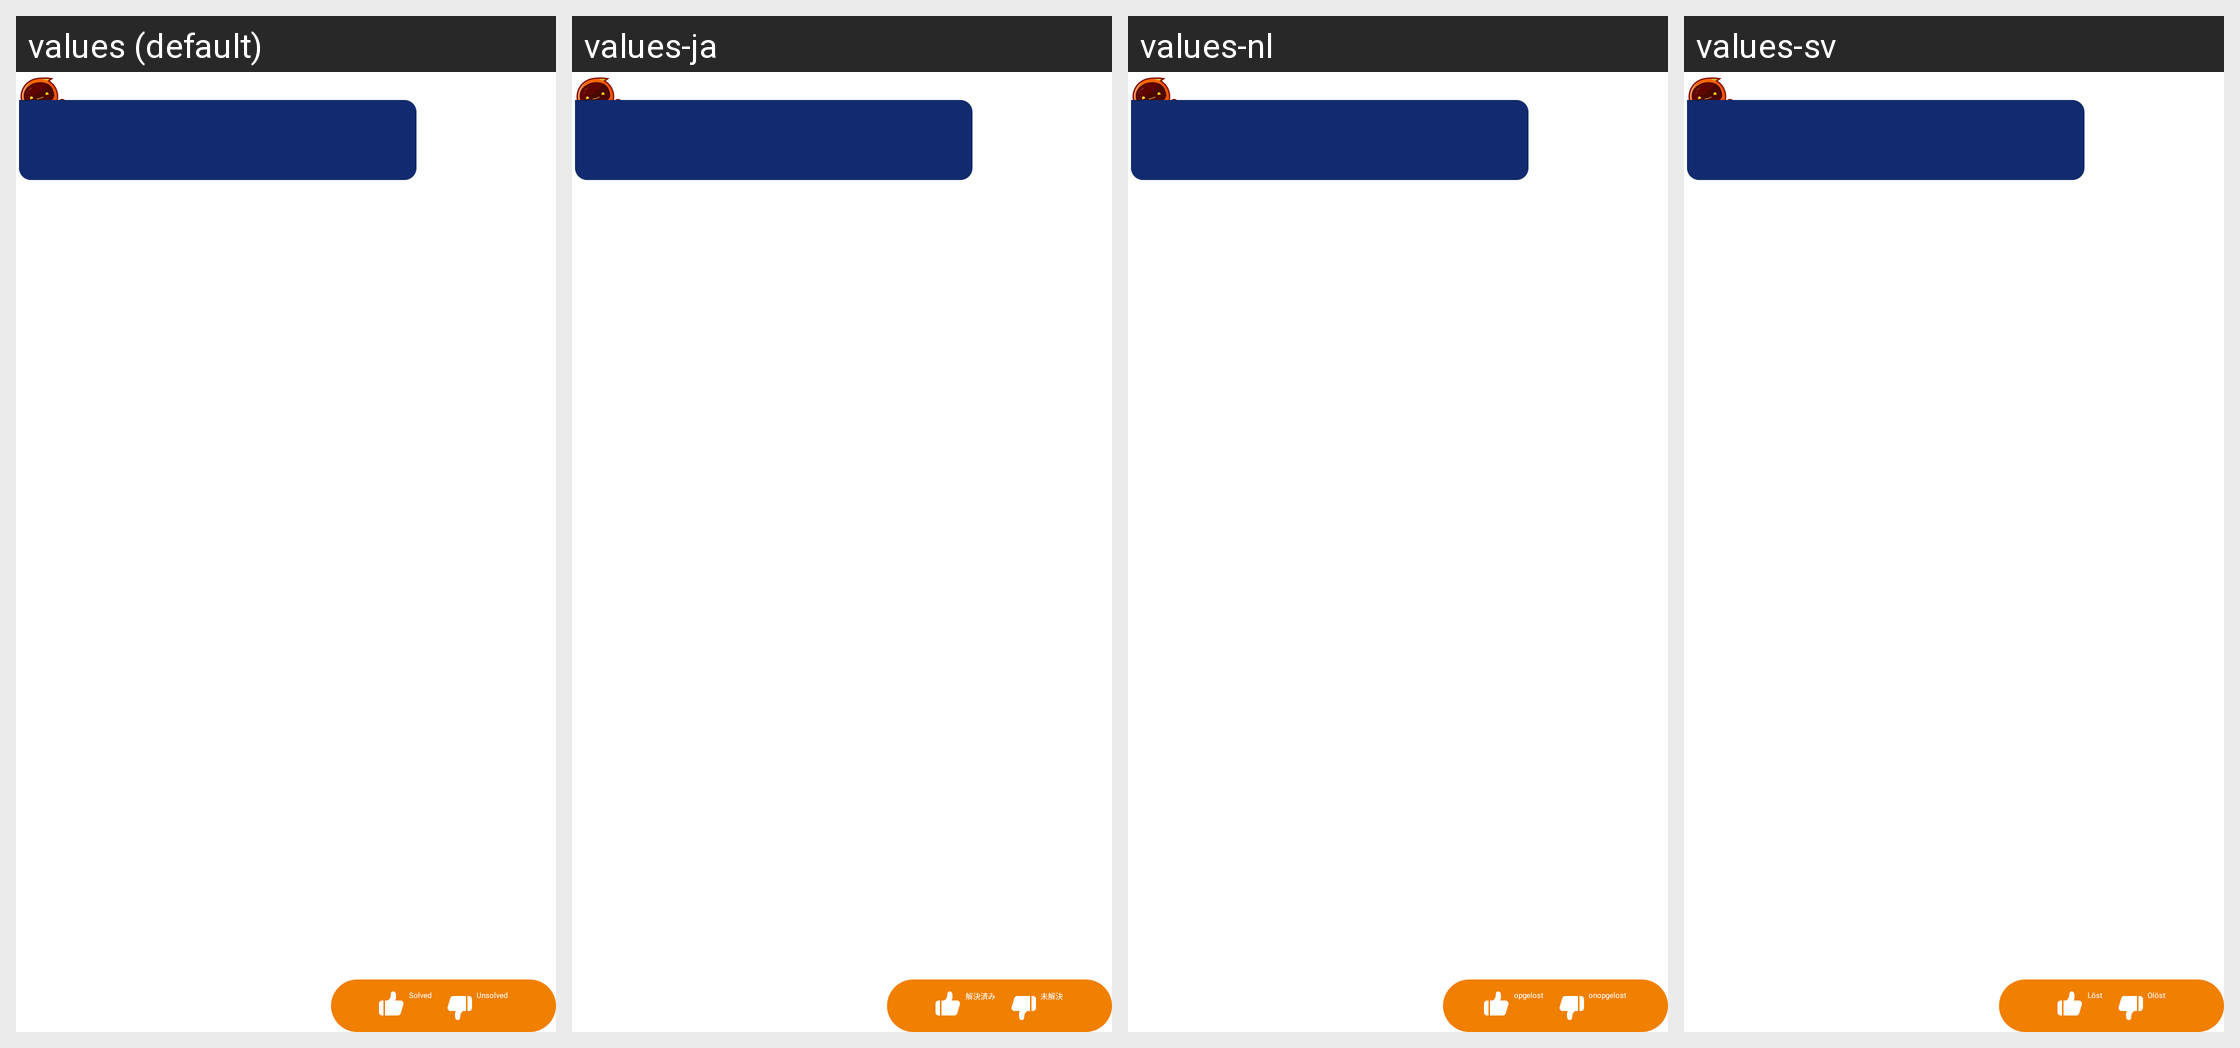

Locale-by-locale string values for the Android screen shown in this grid:
Android screen res/layout/my_module_talk_item_left5.xml rendered under 4 locales, left to right: values (default), values-ja, values-nl, values-sv. Device: Nexus 5 (rendered at 1080×1920; each locale shown at half size, 540×960, under a caption strip naming it); theme AppTheme_1.
Other locales in the repository, not shown: values-af, values-ar, values-bs, values-ca, values-cs, values-da, values-de, values-de-rDE, values-en, values-en-rGB, values-es, values-et, values-fi, values-fr, values-fr-rCA, values-fr-rFR, values-gl, values-hi, values-hr, values-hu, values-it, values-it-rIT, values-ko, values-ko-rKR, values-nb, values-pa, values-pl, values-pt, values-ro, values-ru, values-sk, values-sr, values-th, values-th-rTH, values-tr, values-tr-rTR, values-uk-rUA, values-vi, values-zh, values-zh-rCN, values-zh-rHK, values-zh-rTW.
Strings drawn on this screen, with the default value and each locale's value (text and hints the layout hard-codes, and strings that could not be matched under every locale, appear in the picture but are not listed):

feedback_solved
  values: Solved
  values-ja: 解決済み
  values-nl: opgelost
  values-sv: Löst

feedback_unsolved
  values: Unsolved
  values-ja: 未解決
  values-nl: onopgelost
  values-sv: Olöst
